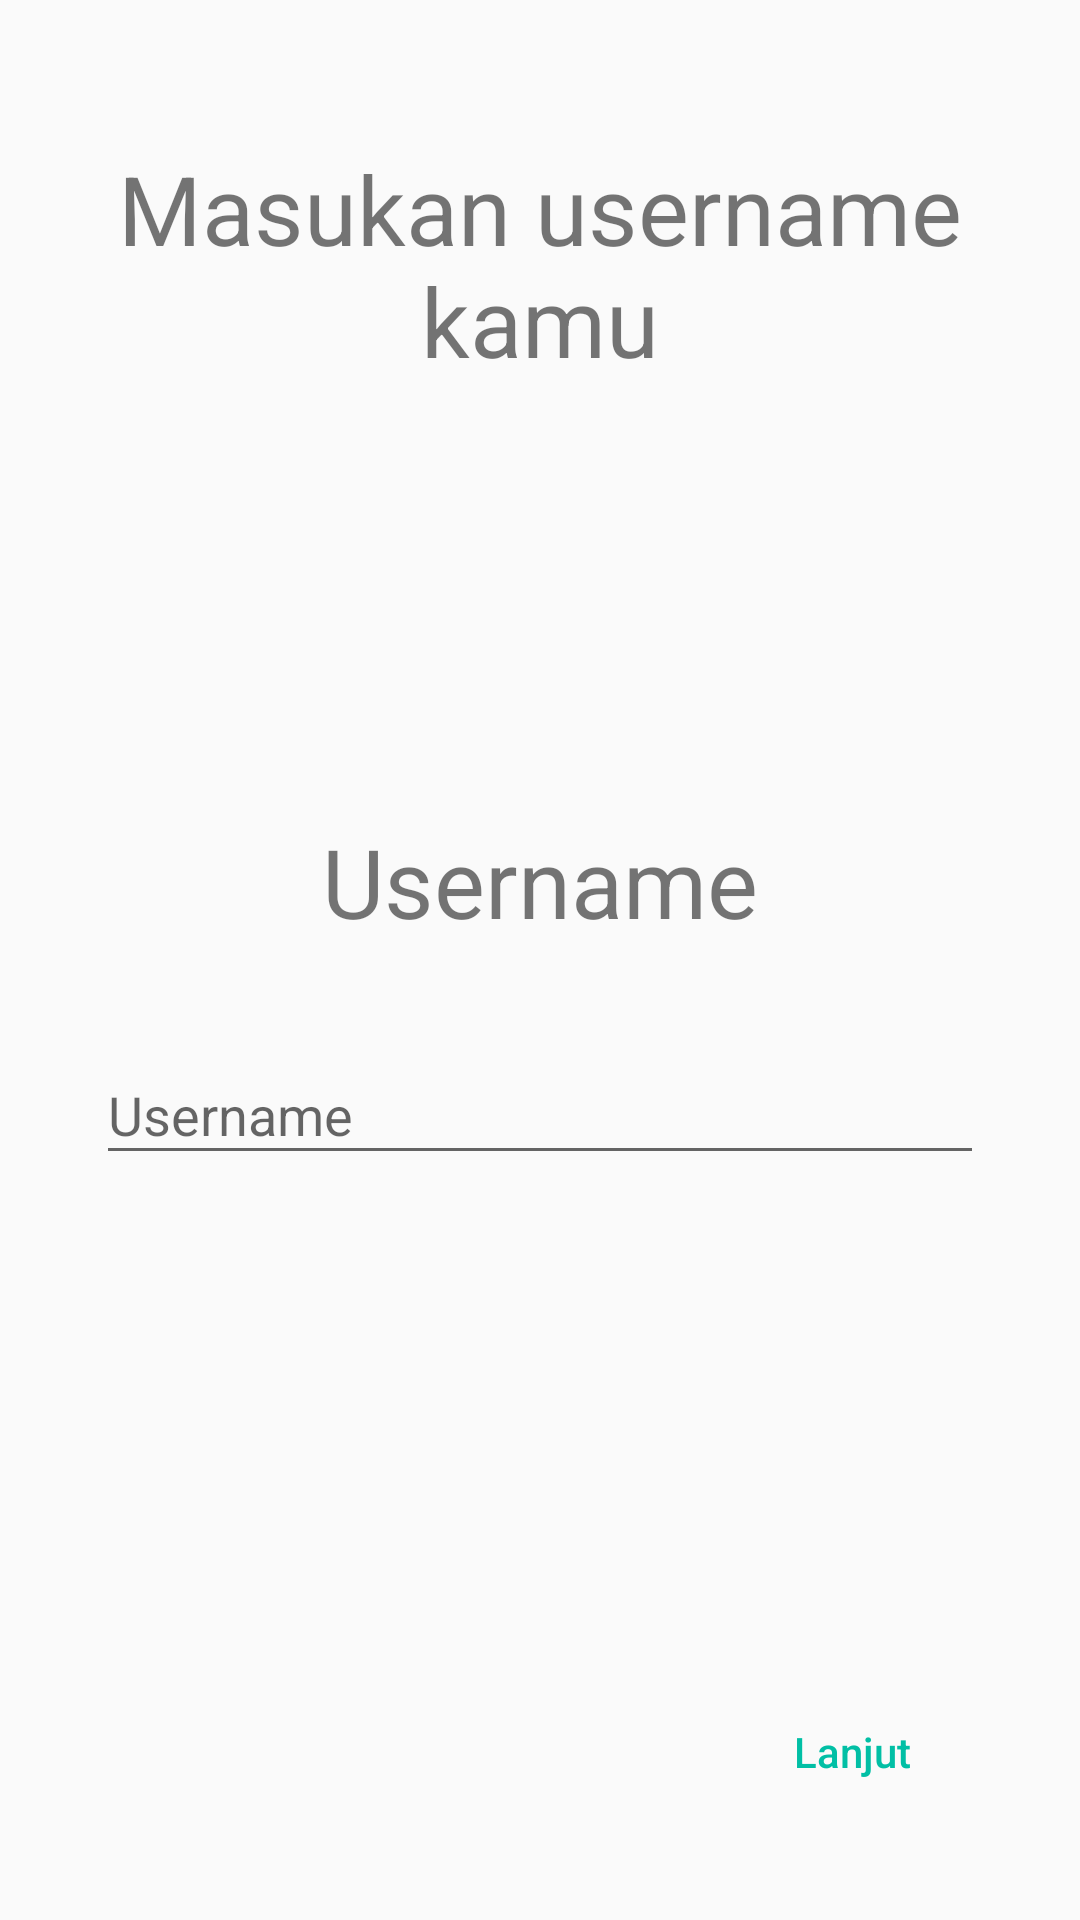

Layout XML and referenced resources for this Android screen:
<!-- AndroidManifest.xml: application theme AppTheme -->
<!-- res/layout/fragment_username.xml -->
<?xml version="1.0" encoding="utf-8"?>
<FrameLayout xmlns:android="http://schemas.android.com/apk/res/android"
    xmlns:tools="http://schemas.android.com/tools"
    android:layout_width="match_parent"
    android:layout_height="match_parent"
    tools:context=".fragments.signup.EmailFragment">

    <RelativeLayout
        android:layout_width="match_parent"
        android:layout_height="match_parent"
        android:padding="32dp">

        <TextView
            android:layout_width="wrap_content"
            android:layout_height="wrap_content"
            android:layout_alignParentTop="true"
            android:layout_marginTop="16dp"
            android:gravity="center"
            android:text="Masukan username kamu"
            android:textSize="32sp" />

        <LinearLayout
            android:layout_width="match_parent"
            android:layout_height="wrap_content"
            android:layout_centerInParent="true"
            android:gravity="center"
            android:orientation="vertical">

            <TextView
                android:layout_width="wrap_content"
                android:layout_height="wrap_content"
                android:layout_margin="24dp"
                android:text="Username"
                android:textSize="32sp" />

            <com.google.android.material.textfield.TextInputLayout
                android:id="@+id/layoutUsername"
                android:layout_width="match_parent"
                android:layout_height="wrap_content">

                <com.google.android.material.textfield.TextInputEditText
                    android:id="@+id/inputUsername"
                    android:layout_width="match_parent"
                    android:layout_height="match_parent"
                    android:hint="Username"
                    android:inputType="textPersonName" />

            </com.google.android.material.textfield.TextInputLayout>

        </LinearLayout>

        <Button
            android:id="@+id/buttonLanjutUsername"
            style="?android:attr/borderlessButtonStyle"
            android:layout_width="wrap_content"
            android:layout_height="wrap_content"
            android:layout_alignParentEnd="true"
            android:layout_alignParentBottom="true"
            android:text="Lanjut"
            android:textAllCaps="false"
            android:textColor="@color/colorAccent" />

    </RelativeLayout>

</FrameLayout>
<!-- resources referenced by this layout -->
<resources>
  <color name="colorAccent">#01BFA5</color>
  <style name="AppTheme" parent="Theme.AppCompat.Light.DarkActionBar">
          
          <item name="colorPrimary">@color/colorPrimary</item>
          <item name="colorPrimaryDark">@color/colorPrimaryDark</item>
          <item name="colorAccent">@color/colorAccent</item>
      </style>
  <color name="colorPrimary">#FFFFFF</color>
  <color name="colorPrimaryDark">#00574B</color>
</resources>
